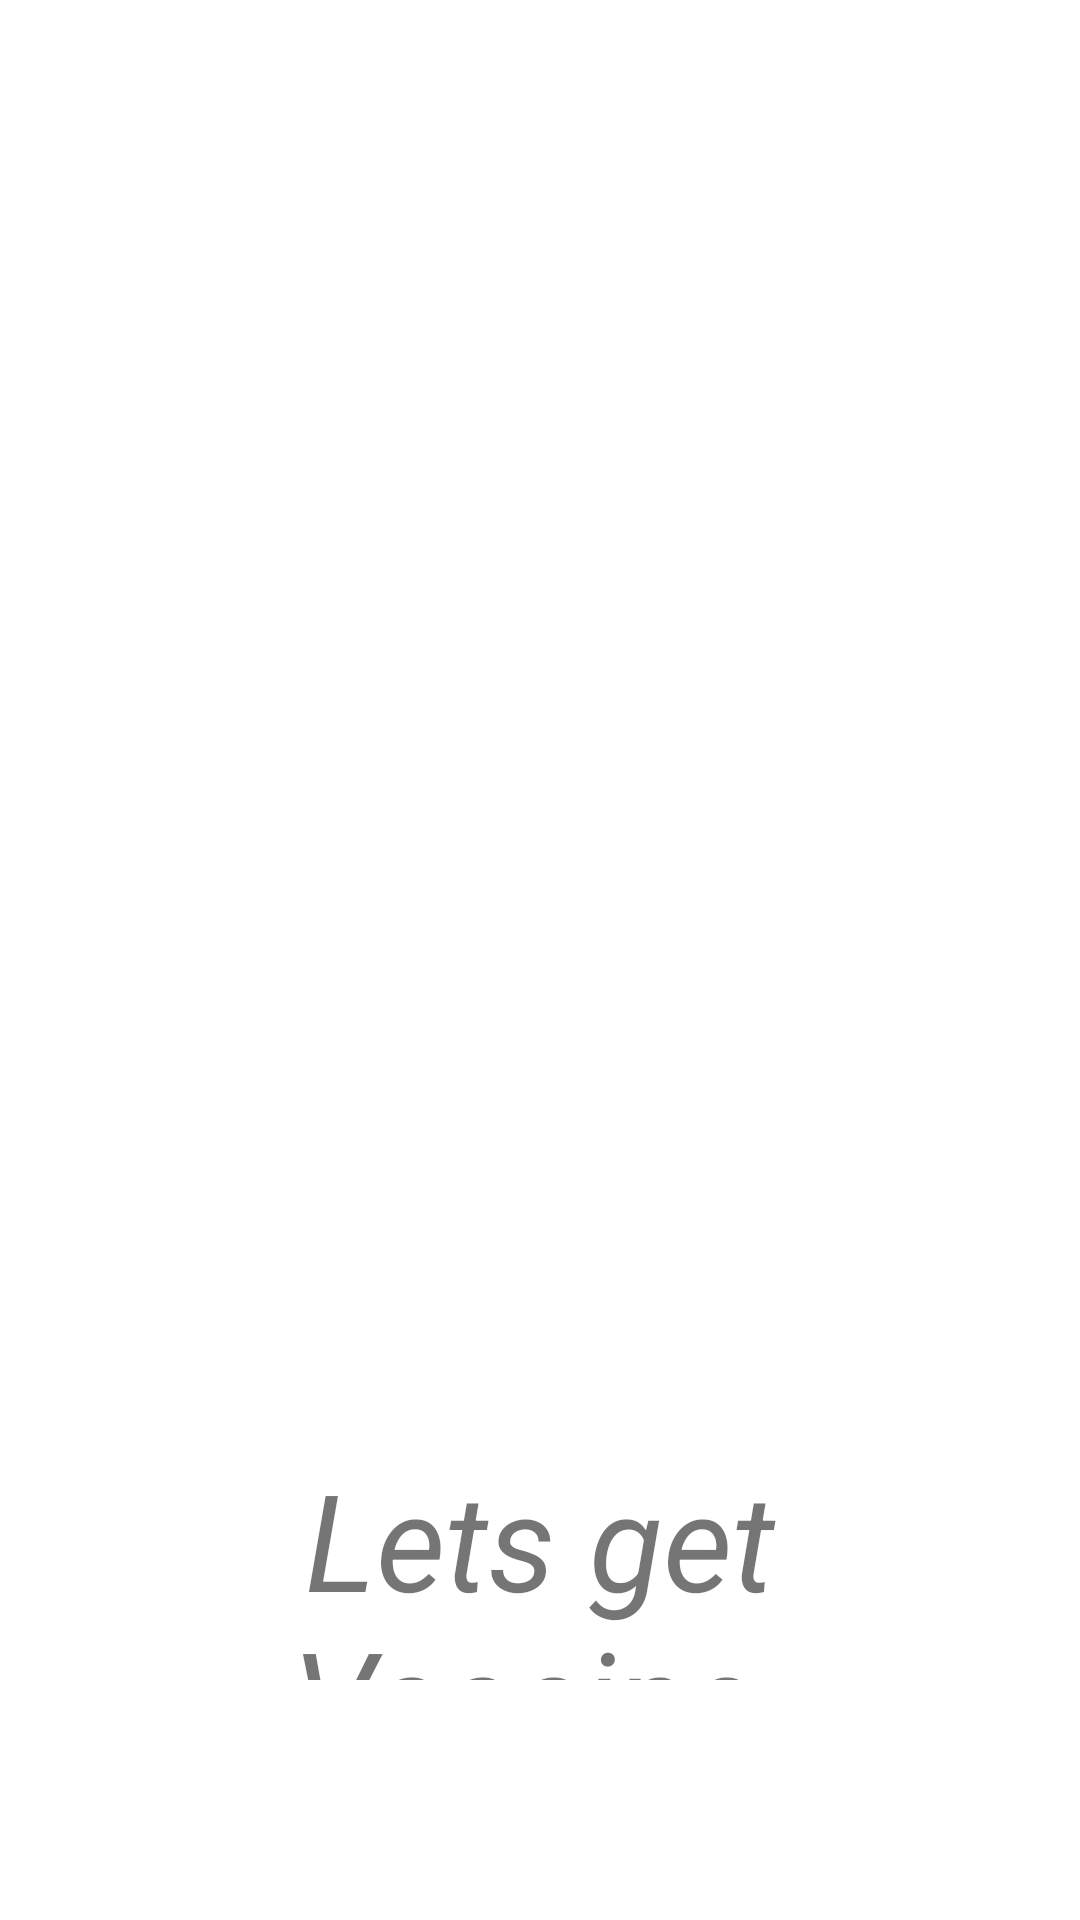

Produce the Android XML layout that renders to this screen, including the resource entries it uses.
<!-- AndroidManifest.xml: application theme Theme.UpdatedVaccines -->
<!-- res/layout/activity_splashscreen.xml -->
<?xml version="1.0" encoding="utf-8"?>
<LinearLayout xmlns:android="http://schemas.android.com/apk/res/android"
    xmlns:app="http://schemas.android.com/apk/res-auto"
    xmlns:tools="http://schemas.android.com/tools"
    android:layout_width="match_parent"
    android:layout_height="match_parent"
    tools:context=".splashscreen"
    android:orientation="vertical"
    android:padding="80dp"
    android:background="@color/white">

    <ImageView
        android:id="@+id/icon_image"
        android:layout_width="300dp"
        android:layout_height="300dp"
        android:layout_gravity="center"
        android:layout_marginTop="100dp"
        android:src="@drawable/icon" />

    <TextView
        android:id="@+id/TextView"
        android:layout_width="match_parent"
        android:layout_height="119dp"
        android:layout_gravity="center"
        android:fontFamily="sans-serif"
        android:gravity="center"
        android:text="Lets get Vaacine "
        android:textSize="45dp"

        android:textStyle="italic" />

</LinearLayout>
<!-- resources referenced by this layout -->
<resources>
  <color name="white">#FFFFFFFF</color>
  <style name="Theme.UpdatedVaccines" parent="Theme.MaterialComponents.DayNight.NoActionBar">
          
          <item name="colorPrimary">@color/purple_500</item>
          <item name="colorPrimaryVariant">@color/purple_700</item>
          <item name="colorOnPrimary">@color/white</item>
          
          <item name="colorSecondary">@color/teal_200</item>
          <item name="colorSecondaryVariant">@color/teal_700</item>
          <item name="colorOnSecondary">@color/black</item>
          
          <item name="android:statusBarColor" tools:targetApi="l">?attr/colorPrimaryVariant</item>
          
      </style>
  <color name="purple_500">#FF6200EE</color>
  <color name="purple_700">#FF3700B3</color>
  <color name="teal_200">#FF03DAC5</color>
  <color name="teal_700">#FF018786</color>
  <color name="black">#FF000000</color>
</resources>
